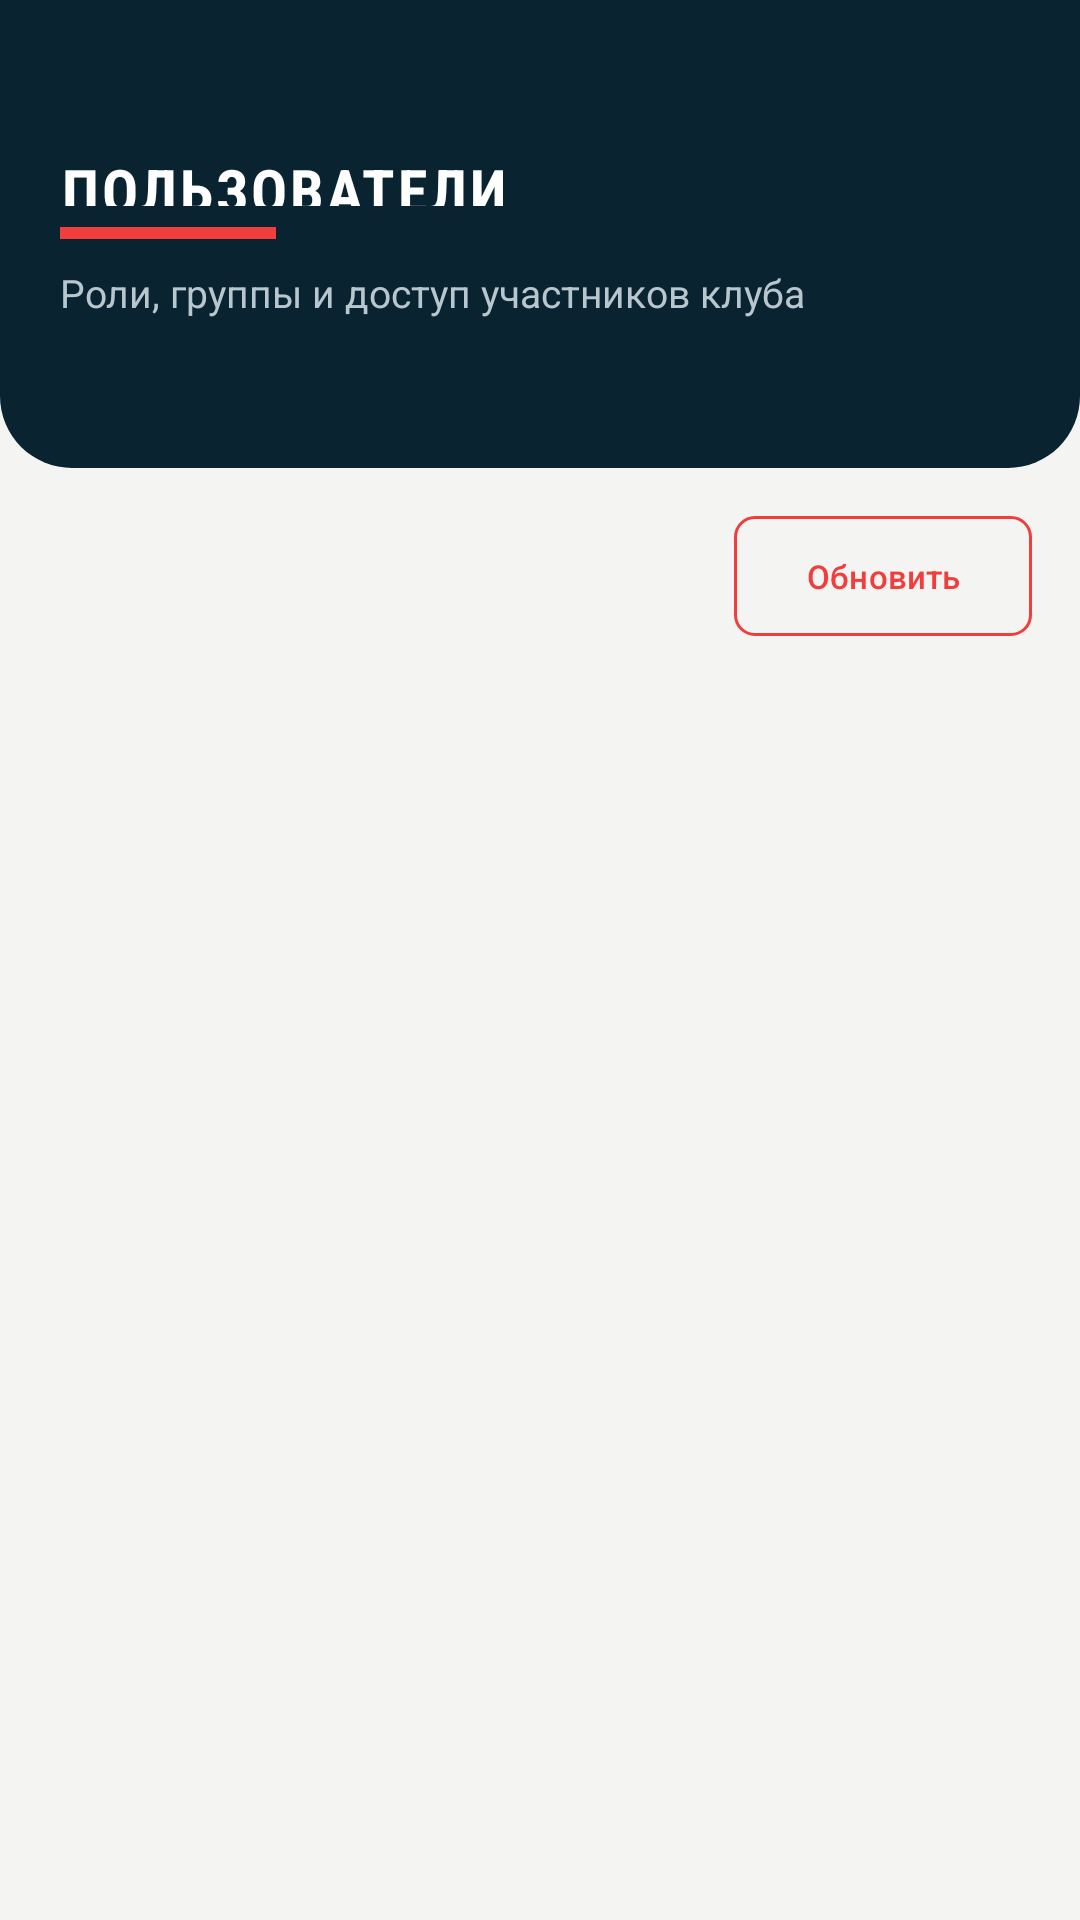

Write the Android layout XML for this screen, with the resource values it uses.
<!-- AndroidManifest.xml: application theme Theme.CrossfitArmyJym -->
<!-- res/layout/fragment_users.xml -->
<?xml version="1.0" encoding="utf-8"?>
<androidx.constraintlayout.widget.ConstraintLayout xmlns:android="http://schemas.android.com/apk/res/android"
    xmlns:app="http://schemas.android.com/apk/res-auto"
    android:layout_width="match_parent"
    android:layout_height="match_parent"
    android:background="@color/background">

    <LinearLayout
        android:id="@+id/header"
        android:layout_width="0dp"
        android:layout_height="156dp"
        android:background="@drawable/bg_army_screen_header"
        android:gravity="center_vertical"
        android:orientation="vertical"
        android:paddingStart="20dp"
        android:paddingEnd="20dp"
        app:layout_constraintEnd_toEndOf="parent"
        app:layout_constraintStart_toStartOf="parent"
        app:layout_constraintTop_toTopOf="parent">

        <TextView
            android:id="@+id/tv_title"
            style="@style/Widget.CrossfitArmyJym.ScreenTitle.OnDark"
            android:layout_width="match_parent"
            android:layout_height="wrap_content"
            android:text="@string/admin_users_title" />

        <View
            android:layout_width="72dp"
            android:layout_height="4dp"
            android:layout_marginTop="7dp"
            android:background="@color/army_red" />

        <TextView
            android:layout_width="wrap_content"
            android:layout_height="wrap_content"
            android:layout_marginTop="9dp"
            android:text="@string/admin_users_subtitle"
            android:textColor="#B8C7CE"
            android:textSize="13sp" />
    </LinearLayout>

    <com.google.android.material.button.MaterialButton
        android:id="@+id/btn_refresh"
        style="@style/Widget.CrossfitArmyJym.Button.Outlined"
        android:layout_width="wrap_content"
        android:layout_height="48dp"
        android:layout_marginTop="12dp"
        android:layout_marginEnd="16dp"
        android:text="@string/refresh"
        android:textSize="11sp"
        app:cornerRadius="7dp"
        app:layout_constraintEnd_toEndOf="parent"
        app:layout_constraintTop_toBottomOf="@id/header" />

    <androidx.recyclerview.widget.RecyclerView
        android:id="@+id/rv_users"
        android:layout_width="0dp"
        android:layout_height="0dp"
        android:clipToPadding="false"
        android:paddingStart="16dp"
        android:paddingTop="10dp"
        android:paddingEnd="16dp"
        android:paddingBottom="20dp"
        app:layout_constraintBottom_toBottomOf="parent"
        app:layout_constraintEnd_toEndOf="parent"
        app:layout_constraintStart_toStartOf="parent"
        app:layout_constraintTop_toBottomOf="@id/btn_refresh" />

    <ProgressBar
        android:id="@+id/progress_bar"
        android:layout_width="44dp"
        android:layout_height="44dp"
        android:indeterminateTint="@color/army_red"
        android:visibility="gone"
        app:layout_constraintBottom_toBottomOf="parent"
        app:layout_constraintEnd_toEndOf="parent"
        app:layout_constraintStart_toStartOf="parent"
        app:layout_constraintTop_toBottomOf="@id/header" />
</androidx.constraintlayout.widget.ConstraintLayout>
<!-- resources referenced by this layout -->
<resources>
  <color name="army_red">#F23D3D</color>
  <color name="background">@color/army_off_white</color>
  <!-- drawable bg_army_screen_header (drawable) -->
  <?xml version="1.0" encoding="utf-8"?>
  <shape xmlns:android="http://schemas.android.com/apk/res/android"
      android:shape="rectangle">
      <corners
          android:bottomLeftRadius="24dp"
          android:bottomRightRadius="24dp" />
      <solid android:color="@color/army_navy" />
  </shape>
  <string name="admin_users_subtitle">Роли, группы и доступ участников клуба</string>
  <string name="admin_users_title">ПОЛЬЗОВАТЕЛИ</string>
  <string name="refresh">Обновить</string>
  <style name="Widget.CrossfitArmyJym.Button.Outlined" parent="Widget.Material3.Button.OutlinedButton">
          <item name="strokeColor">@color/primary</item>
          <item name="android:textColor">@color/primary</item>
          <item name="android:gravity">center</item>
          <item name="android:maxLines">2</item>
          <item name="android:minHeight">48dp</item>
          <item name="autoSizeTextType">uniform</item>
          <item name="autoSizeMinTextSize">10sp</item>
          <item name="autoSizeMaxTextSize">15sp</item>
          <item name="autoSizeStepGranularity">1sp</item>
      </style>
  <style name="Widget.CrossfitArmyJym.ScreenTitle.OnDark">
          <item name="android:textColor">@color/text_on_primary</item>
      </style>
  <style name="Theme.CrossfitArmyJym" parent="Theme.Material3.Light.NoActionBar">
          
          <item name="colorPrimary">@color/primary</item>
          <item name="colorPrimaryDark">@color/primary_dark</item>
          <item name="colorAccent">@color/accent</item>
  
          
          <item name="android:colorBackground">@color/background</item>
          <item name="colorSurface">@color/surface</item>
  
          
          <item name="android:textColorPrimary">@color/text_primary</item>
          <item name="android:textColorSecondary">@color/text_secondary</item>
  
          
          <item name="android:statusBarColor">@color/primary_dark</item>
          <item name="android:windowLightStatusBar">false</item>
          <item name="android:navigationBarColor">@color/army_navy</item>
          <item name="colorOnPrimary">@color/text_on_primary</item>
          <item name="colorSecondary">@color/army_red</item>
          <item name="colorOnSecondary">@color/text_on_primary</item>
      </style>
  <color name="army_off_white">#F4F4F2</color>
  <color name="army_navy">#092331</color>
  <color name="primary">@color/army_red</color>
  <color name="text_on_primary">#FFFFFF</color>
  <color name="primary_dark">@color/army_navy</color>
  <color name="accent">@color/army_red</color>
  <color name="surface">#FFFFFF</color>
  <color name="text_primary">#101820</color>
  <color name="text_secondary">#60717A</color>
</resources>
